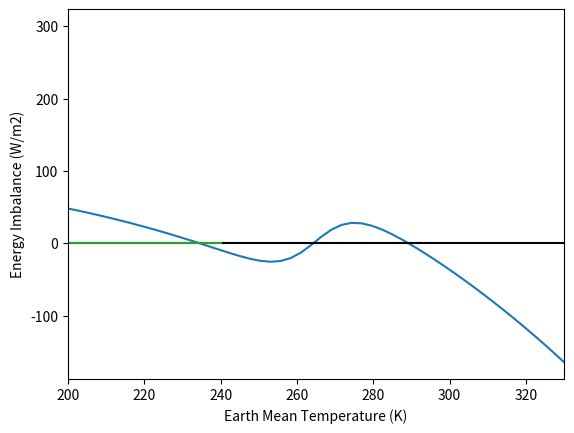

Write the Python code that produced this figure.
import numpy as np
from scipy.optimize import fsolve
import matplotlib.pyplot as plt

# Define model constants for Earth (no albedo feedback)
S = 1367
alpha = 0.3
epsilon = 0.6
sigma = 5.6703744e-8

# Analytical equilibrium temperature calculation
TK = ((1-alpha)*S/(4*epsilon*sigma))**(1/4)
TC = TK - 273.15
TF = (9/5)*TC + 32
print(TK, TC, TF)





def alpha(T):
    """Kaper and Engler (2013) parameterization of albedo feedback"""
    return 0.5 - 0.2*np.tanh((T-265)/10)

# Energy balance model with albedo feedback
def earth_energy_balance(T):
    E_in = (1 - alpha(T)) * S / 4
    E_out = epsilon * sigma * T**4
    return E_in - E_out

# Plot of energy (im)balance as function of T
T = np.linspace(200,330)
net_energy = earth_energy_balance(T)
plt.plot(T, net_energy)
plt.hlines(0, T.min(), T.max(), color='k')
plt.xlim(T.min(), T.max())
plt.xlabel('Earth Mean Temperature (K)')
plt.ylabel('Energy Imbalance (W/m2)')
plt.show()



C = 2.0983e8
T0 = 300
seconds_per_month = (365.25 / 12) * 24 * 60 * 60
dt = seconds_per_month

# Initial condition
T = [T0]
t = [0]
# Forecast 10 years (120 months) into the future
for i in range(120):
    dT = earth_energy_balance(T[i]) * dt / C
    T.append(T[i] + dT)
    t.append(t[i] + dt)

t = np.array(t)
t /= seconds_per_month
T = np.array(T)

plt.plot(t, T)









def volcano(t):
    """Computes super-volcano forcing as function of time (t in seconds)"""
    vmax = 64.6
    t_month = t / seconds_per_month
    if t_month < 120:
        return vmax*t_month/120 - vmax
    else:
        return 0
volcano = np.vectorize(volcano)

t_month = np.linspace(0, 240)
t_sec = t_month * seconds_per_month
v = volcano(t_sec)
plt.plot(t_month, v)
plt.show()

